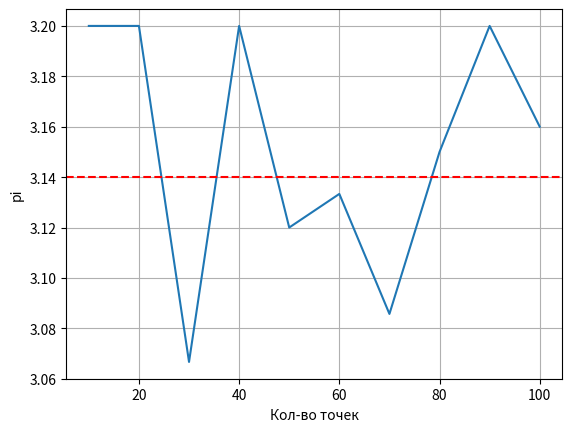

Write Python code to recreate this figure.
import random
import matplotlib.pyplot as plt

def main():
    x_number_of_points, y_current_value_pi = [], []
    total_points = 100
    points_on_circle = 0
    for i in range(1, total_points + 1):
        x = random.uniform(0, 1)
        y = random.uniform(0, 1)
        # Сторона квадрата = 1
        # Вписываем окружность в квадрат и получаем уравнение (x - 0.5)^2 + (y - 0.5)^2 = 0.25
        if (x - 0.5)**2 + (y - 0.5)**2 <= 0.25:
            points_on_circle += 1
        if i % 10 == 0:
            x_number_of_points.append(i)
            y_current_value_pi.append(4 * points_on_circle / i)

    print(4 * points_on_circle / total_points)
    plt.plot(x_number_of_points, y_current_value_pi)
    plt.xlabel("Кол-во точек")
    plt.ylabel("pi")
    plt.axhline(y=3.14, color='red', linestyle='--', linewidth=1.5)
    plt.grid(True)
    plt.show()

if __name__ == "__main__":
    main()